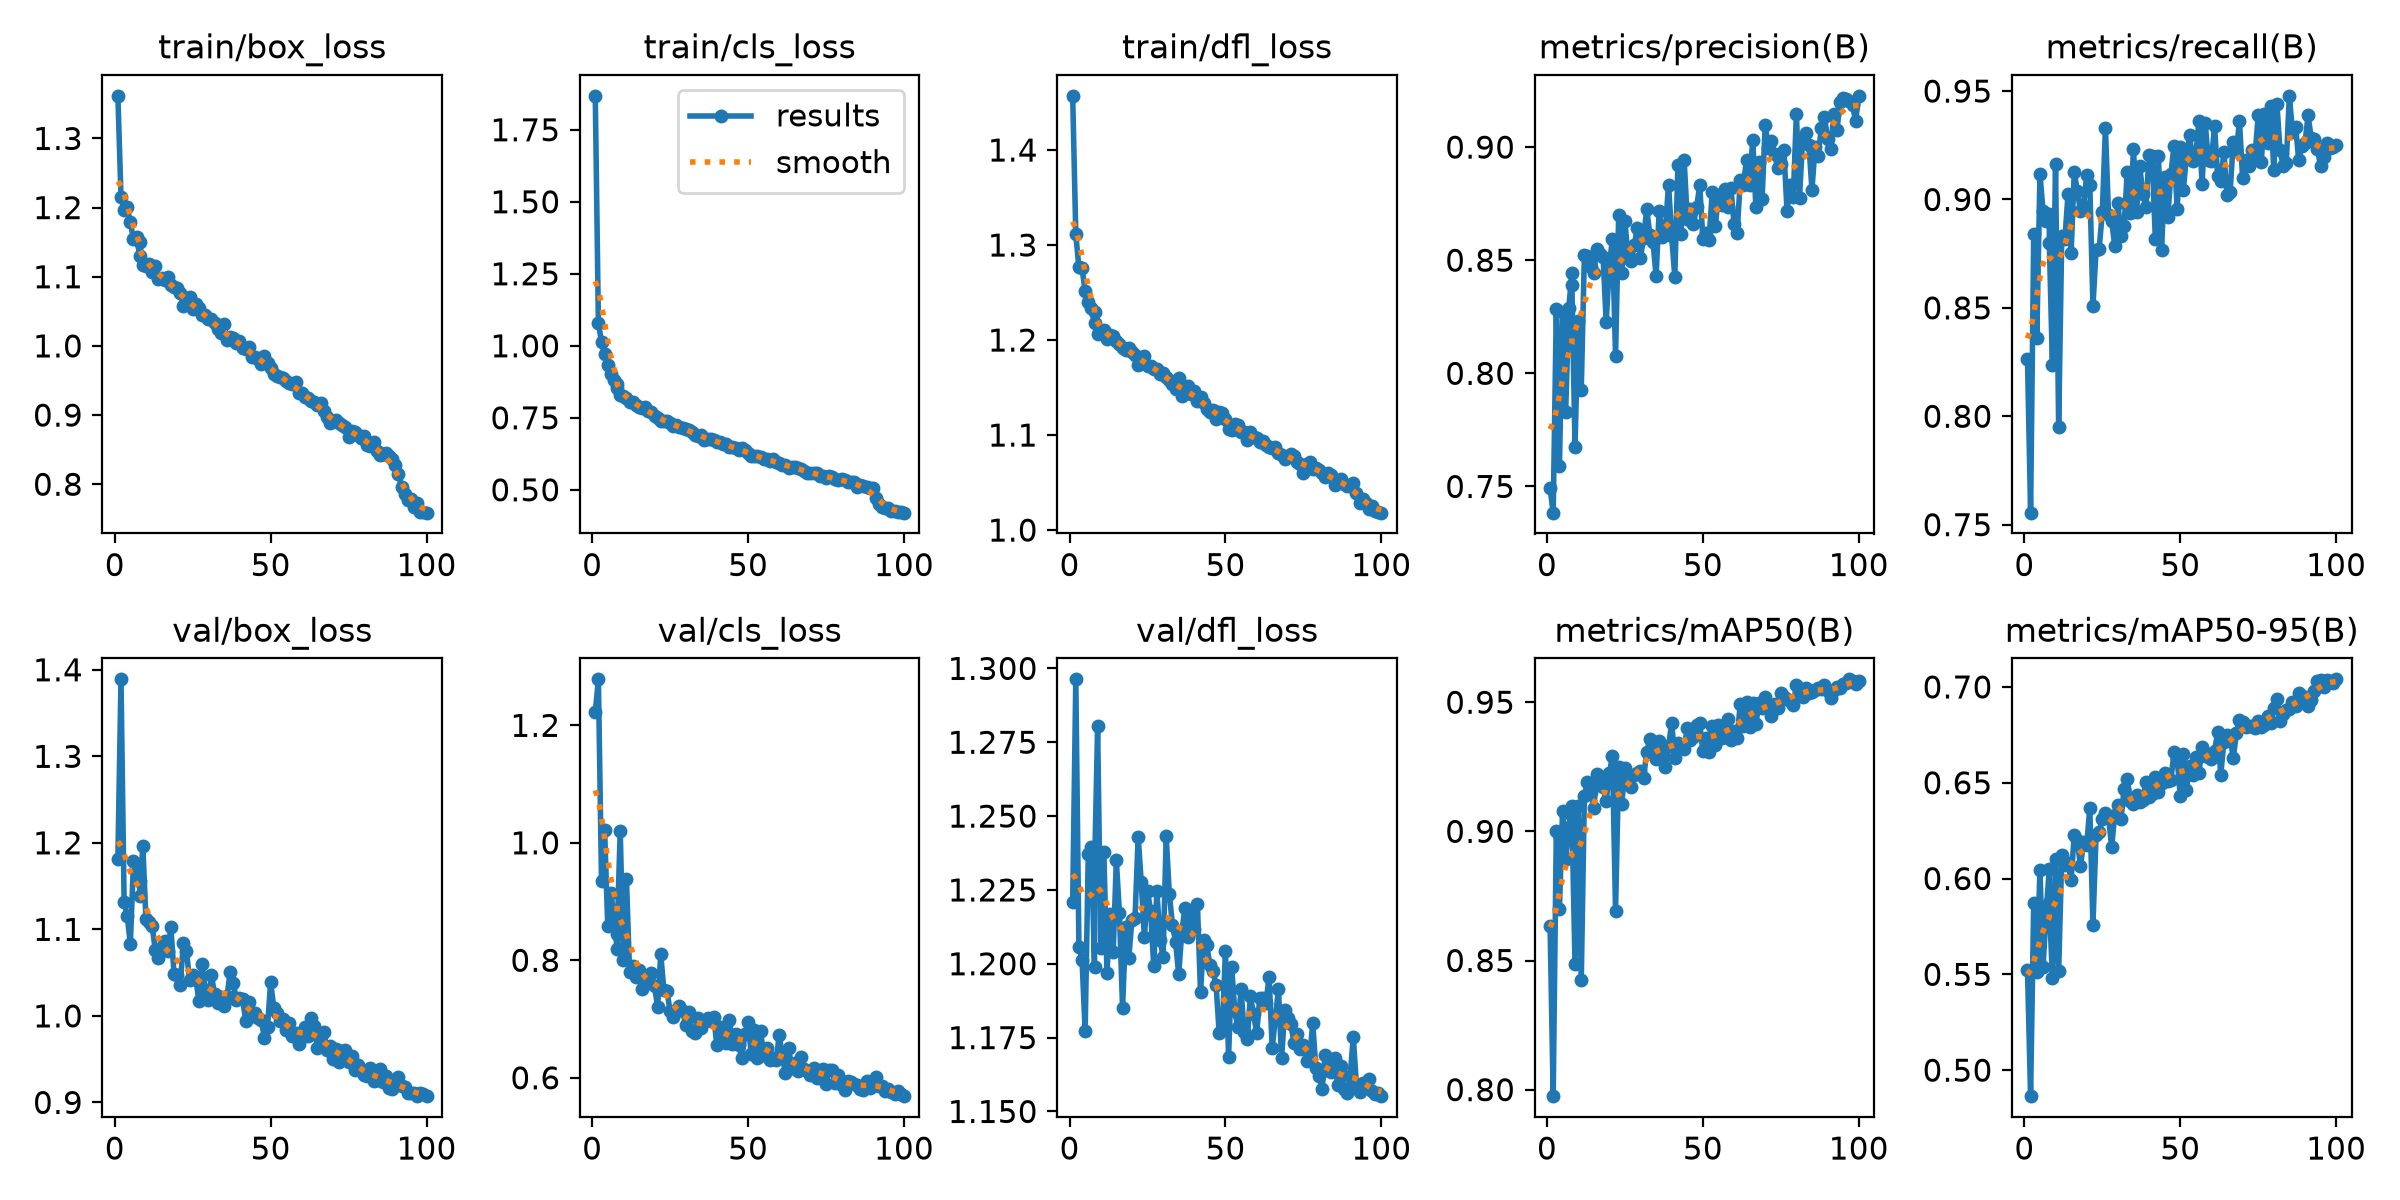

Data behind this chart, as committed beside it:
epoch, time, train/box_loss, train/cls_loss, train/dfl_loss, metrics/precision(B), metrics/recall(B), metrics/mAP50(B), metrics/mAP50-95(B), val/box_loss, val/cls_loss, val/dfl_loss, lr/pg0, lr/pg1, lr/pg2
1, 20.86, 1.362, 1.868, 1.457, 0.7491, 0.8266, 0.8636, 0.5525, 1.181, 1.222, 1.221, 0.0004719, 0.0004719, 0.0004719
2, 41.07, 1.215, 1.079, 1.311, 0.7384, 0.7555, 0.7975, 0.4864, 1.389, 1.278, 1.296, 0.0009389, 0.0009389, 0.0009389
3, 60.69, 1.196, 1.012, 1.276, 0.8284, 0.8839, 0.9, 0.5874, 1.132, 0.935, 1.206, 0.001396, 0.001396, 0.001396
4, 80.85, 1.2, 0.9716, 1.275, 0.7589, 0.8361, 0.8699, 0.5514, 1.116, 1.022, 1.201, 0.001387, 0.001387, 0.001387
5, 104, 1.179, 0.9321, 1.252, 0.827, 0.9118, 0.908, 0.6045, 1.083, 0.8576, 1.177, 0.001372, 0.001372, 0.001372
6, 128.3, 1.154, 0.9027, 1.24, 0.7829, 0.8946, 0.8892, 0.554, 1.179, 0.9146, 1.237, 0.001358, 0.001358, 0.001358
7, 151.8, 1.157, 0.88, 1.234, 0.8289, 0.8899, 0.9016, 0.5828, 1.17, 0.8743, 1.24, 0.001344, 0.001344, 0.001344
8, 175.3, 1.13, 0.8525, 1.217, 0.8442, 0.8933, 0.9099, 0.6049, 1.156, 0.8186, 1.199, 0.00133, 0.00133, 0.00133
8, 24.25, 1.15, 0.8685, 1.23, 0.8389, 0.88, 0.9058, 0.5872, 1.138, 0.8448, 1.231, 0.00133, 0.00133, 0.00133
9, 46, 1.116, 0.8288, 1.206, 0.7676, 0.8235, 0.8488, 0.5482, 1.197, 1.021, 1.28, 0.001316, 0.001316, 0.001316
10, 66.4, 1.115, 0.8267, 1.208, 0.8229, 0.9163, 0.9099, 0.61, 1.111, 0.801, 1.205, 0.001302, 0.001302, 0.001302
11, 88.42, 1.118, 0.8183, 1.211, 0.7927, 0.795, 0.8424, 0.5516, 1.108, 0.9381, 1.238, 0.001288, 0.001288, 0.001288
12, 110.7, 1.107, 0.8061, 1.201, 0.8522, 0.8831, 0.9137, 0.6121, 1.104, 0.7795, 1.197, 0.001273, 0.001273, 0.001273
13, 24.92, 1.115, 0.8032, 1.205, 0.8519, 0.8819, 0.9192, 0.6068, 1.076, 0.7898, 1.217, 0.001259, 0.001259, 0.001259
14, 46.52, 1.097, 0.7928, 1.204, 0.8471, 0.9024, 0.9152, 0.6079, 1.067, 0.7716, 1.204, 0.001245, 0.001245, 0.001245
15, 67.31, 1.098, 0.7875, 1.199, 0.8445, 0.8752, 0.909, 0.5993, 1.079, 0.7827, 1.235, 0.001231, 0.001231, 0.001231
16, 20.89, 1.096, 0.7845, 1.196, 0.855, 0.9127, 0.9221, 0.6229, 1.087, 0.7518, 1.217, 0.001217, 0.001217, 0.001217
17, 41.51, 1.1, 0.7868, 1.192, 0.8529, 0.9037, 0.921, 0.62, 1.075, 0.7696, 1.185, 0.001203, 0.001203, 0.001203
18, 62.66, 1.089, 0.7724, 1.19, 0.8515, 0.8947, 0.9172, 0.6063, 1.102, 0.7615, 1.212, 0.001189, 0.001189, 0.001189
19, 83.72, 1.085, 0.7705, 1.192, 0.8225, 0.8971, 0.9119, 0.6191, 1.049, 0.7779, 1.202, 0.001174, 0.001174, 0.001174
20, 104.4, 1.084, 0.7578, 1.188, 0.8476, 0.9114, 0.9225, 0.6176, 1.048, 0.7556, 1.215, 0.00116, 0.00116, 0.00116
21, 125.9, 1.077, 0.7482, 1.184, 0.8595, 0.9065, 0.9291, 0.6368, 1.036, 0.7211, 1.215, 0.001146, 0.001146, 0.001146
22, 148.5, 1.058, 0.738, 1.174, 0.8077, 0.8507, 0.8694, 0.5758, 1.084, 0.8101, 1.243, 0.001132, 0.001132, 0.001132
23, 171, 1.064, 0.7397, 1.178, 0.8701, 0.8767, 0.925, 0.6228, 1.075, 0.7495, 1.228, 0.001118, 0.001118, 0.001118
24, 192.8, 1.07, 0.7405, 1.183, 0.8442, 0.8773, 0.9105, 0.6244, 1.041, 0.7481, 1.209, 0.001104, 0.001104, 0.001104
25, 214.5, 1.053, 0.731, 1.172, 0.8674, 0.8941, 0.9245, 0.631, 1.047, 0.7129, 1.225, 0.001089, 0.001089, 0.001089
26, 236.5, 1.06, 0.7228, 1.172, 0.851, 0.9331, 0.9215, 0.6344, 1.043, 0.7027, 1.218, 0.001075, 0.001075, 0.001075
27, 259.2, 1.055, 0.7252, 1.169, 0.8495, 0.8927, 0.9171, 0.6323, 1.017, 0.7142, 1.199, 0.001061, 0.001061, 0.001061
28, 281.4, 1.044, 0.7171, 1.17, 0.8567, 0.89, 0.9217, 0.6164, 1.06, 0.7215, 1.225, 0.001047, 0.001047, 0.001047
29, 314.4, 1.044, 0.7131, 1.165, 0.8644, 0.8785, 0.9227, 0.6334, 1.03, 0.7135, 1.208, 0.001033, 0.001033, 0.001033
30, 341.6, 1.039, 0.7094, 1.166, 0.8511, 0.8984, 0.9234, 0.6382, 1.018, 0.6905, 1.202, 0.001019, 0.001019, 0.001019
31, 366.5, 1.038, 0.7068, 1.161, 0.86, 0.8833, 0.9208, 0.6313, 1.047, 0.7126, 1.243, 0.001005, 0.001005, 0.001005
32, 390.5, 1.033, 0.7003, 1.158, 0.8726, 0.8879, 0.9307, 0.6469, 1.025, 0.6797, 1.224, 0.0009904, 0.0009904, 0.0009904
33, 413.3, 1.024, 0.692, 1.154, 0.8612, 0.9128, 0.9358, 0.6518, 1.015, 0.676, 1.213, 0.0009763, 0.0009763, 0.0009763
34, 436.7, 1.018, 0.6882, 1.148, 0.8581, 0.8936, 0.9332, 0.6405, 1.022, 0.7012, 1.207, 0.0009621, 0.0009621, 0.0009621
35, 458.9, 1.032, 0.692, 1.16, 0.8431, 0.9233, 0.9282, 0.6388, 1.012, 0.6851, 1.196, 0.000948, 0.000948, 0.000948
36, 481.2, 1.009, 0.6739, 1.141, 0.8719, 0.8943, 0.935, 0.6437, 1.023, 0.6958, 1.211, 0.0009339, 0.0009339, 0.0009339
37, 503.4, 1.013, 0.6774, 1.144, 0.8603, 0.9154, 0.9326, 0.64, 1.05, 0.7018, 1.219, 0.0009197, 0.0009197, 0.0009197
38, 525.7, 1.011, 0.6753, 1.152, 0.8643, 0.9025, 0.9249, 0.6408, 1.038, 0.6965, 1.209, 0.0009056, 0.0009056, 0.0009056
39, 547.9, 1.004, 0.6712, 1.143, 0.8834, 0.8964, 0.933, 0.6503, 1.019, 0.7036, 1.218, 0.0008914, 0.0008914, 0.0008914
40, 569.9, 1.007, 0.6666, 1.146, 0.8605, 0.9207, 0.942, 0.6428, 1.02, 0.6551, 1.212, 0.0008773, 0.0008773, 0.0008773
41, 592, 0.9975, 0.6664, 1.136, 0.8427, 0.9199, 0.9285, 0.6442, 1.02, 0.6868, 1.22, 0.0008631, 0.0008631, 0.0008631
42, 614.1, 0.996, 0.6599, 1.14, 0.8923, 0.8819, 0.9344, 0.6529, 0.9941, 0.6733, 1.19, 0.000849, 0.000849, 0.000849
43, 636.6, 0.9984, 0.6595, 1.134, 0.8615, 0.9202, 0.9328, 0.6451, 1.016, 0.6599, 1.208, 0.0008348, 0.0008348, 0.0008348
44, 661.2, 0.9842, 0.6482, 1.127, 0.8944, 0.8766, 0.9317, 0.6498, 0.9998, 0.6992, 1.206, 0.0008207, 0.0008207, 0.0008207
45, 682.6, 0.9838, 0.6476, 1.124, 0.8681, 0.9102, 0.9401, 0.6552, 1.003, 0.6581, 1.2, 0.0008065, 0.0008065, 0.0008065
46, 704.7, 0.9812, 0.6452, 1.127, 0.8726, 0.8921, 0.9352, 0.6509, 0.9977, 0.6738, 1.198, 0.0007924, 0.0007924, 0.0007924
47, 726.4, 0.9733, 0.638, 1.117, 0.8661, 0.9117, 0.9366, 0.6514, 0.995, 0.6562, 1.193, 0.0007782, 0.0007782, 0.0007782
48, 747.9, 0.9849, 0.644, 1.124, 0.8734, 0.9249, 0.941, 0.6658, 0.9748, 0.6345, 1.176, 0.0007641, 0.0007641, 0.0007641
49, 770.1, 0.9752, 0.6371, 1.123, 0.8831, 0.8955, 0.9418, 0.663, 0.9878, 0.6746, 1.178, 0.0007499, 0.0007499, 0.0007499
50, 791.9, 0.9687, 0.6295, 1.117, 0.8596, 0.9244, 0.9313, 0.6429, 1.039, 0.6948, 1.204, 0.0007358, 0.0007358, 0.0007358
51, 813.3, 0.959, 0.6189, 1.107, 0.8622, 0.9046, 0.9363, 0.665, 1.01, 0.6413, 1.169, 0.0007216, 0.0007216, 0.0007216
52, 835, 0.9566, 0.6187, 1.106, 0.8591, 0.9202, 0.9306, 0.6463, 1.003, 0.6814, 1.199, 0.0007075, 0.0007075, 0.0007075
53, 856.8, 0.9544, 0.6163, 1.112, 0.8803, 0.9296, 0.9408, 0.6586, 0.9939, 0.6333, 1.184, 0.0006934, 0.0006934, 0.0006934
54, 878.5, 0.9538, 0.6127, 1.11, 0.865, 0.9176, 0.9334, 0.654, 0.996, 0.68, 1.178, 0.0006792, 0.0006792, 0.0006792
55, 900.2, 0.9486, 0.6056, 1.103, 0.8788, 0.9212, 0.9413, 0.6633, 0.9832, 0.6391, 1.191, 0.0006651, 0.0006651, 0.0006651
56, 923.1, 0.946, 0.6064, 1.104, 0.8745, 0.936, 0.9362, 0.655, 0.9917, 0.6509, 1.177, 0.0006509, 0.0006509, 0.0006509
57, 945.7, 0.9445, 0.5984, 1.094, 0.8816, 0.9071, 0.9385, 0.6686, 0.9762, 0.6311, 1.175, 0.0006368, 0.0006368, 0.0006368
58, 969.3, 0.9478, 0.6065, 1.103, 0.8737, 0.9355, 0.9436, 0.664, 0.9803, 0.6333, 1.189, 0.0006226, 0.0006226, 0.0006226
59, 991.7, 0.9321, 0.5964, 1.098, 0.8819, 0.9181, 0.9355, 0.6652, 0.967, 0.6299, 1.183, 0.0006085, 0.0006085, 0.0006085
... 41 more rows
